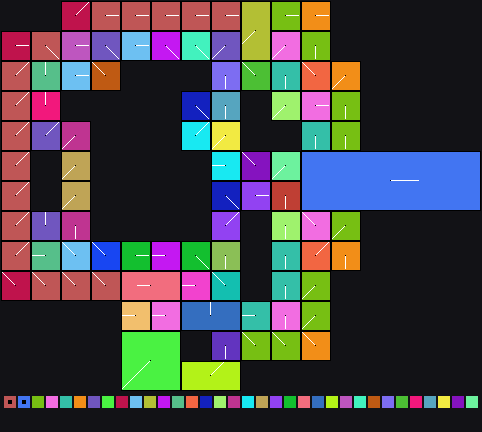

Source data for this figure (header and first rows):
x	y	tile	tiledef	subx	suby	w48	b54	b55	w16	w18	w20	w22	q24	q32	q40	w50	path
0	0	0x0	0x0	0	0	0	0	0	0	0	0	0	0x0	0x0	0x0	0	
1	0	0x0	0x0	0	0	0	0	0	0	0	0	0	0x0	0x0	0x0	0	
2	0	0x0	0x0	0	0	0	0	0	0	0	0	0	0x0	0x0	0x0	0	
3	0	0x0	0x0	0	0	0	0	0	0	0	0	0	0x0	0x0	0x0	0	
4	0	0x0	0x0	0	0	0	0	0	0	0	0	0	0x0	0x0	0x0	0	
5	0	0x0	0x0	0	0	0	0	0	0	0	0	0	0x0	0x0	0x0	0	
6	0	0x11	0x11	0	0	0	7	0	0	0	0	0	0x0	0x0	0x0	0	Metadata/Terrain/Beach/SmallCliffsToWate…
7	0	0x11	0x11	1	0	0	7	0	0	0	0	0	0x0	0x0	0x0	0	Metadata/Terrain/Beach/SmallCliffsToWate…
8	0	0x11	0x11	2	0	0	7	0	0	0	0	0	0x0	0x0	0x0	0	Metadata/Terrain/Beach/SmallCliffsToWate…
9	0	0x1a	0x1a	0	0	0	0	0	0	0	0	0	0x0	0x0	0x0	0	Metadata/Terrain/Beach/SmallCliffsToWate…
10	0	0x1a	0x1a	1	0	0	0	0	0	0	0	0	0x0	0x0	0x0	0	Metadata/Terrain/Beach/SmallCliffsToWate…
11	0	0x1a	0x1a	2	0	0	0	0	0	0	0	0	0x0	0x0	0x0	0	Metadata/Terrain/Beach/SmallCliffsToWate…
12	0	0x1f	0x1f	0	0	0	0	0	0	0	0	0	0x0	0x0	0x0	0	Metadata/Terrain/Beach/SmallCliffsToWate…
13	0	0x1f	0x1f	1	0	0	0	0	0	0	0	0	0x0	0x0	0x0	0	Metadata/Terrain/Beach/SmallCliffsToWate…
14	0	0x1f	0x1f	2	0	0	0	0	0	0	0	0	0x0	0x0	0x0	0	Metadata/Terrain/Beach/SmallCliffsToWate…
15	0	0x25	0x25	0	0	0	0	0	0	0	0	0	0x0	0x0	0x0	0	Metadata/Terrain/Beach/SmallCliffsToWate…
16	0	0x25	0x25	1	0	0	0	0	0	0	0	0	0x0	0x0	0x0	0	Metadata/Terrain/Beach/SmallCliffsToWate…
17	0	0x25	0x25	2	0	0	0	0	0	0	0	0	0x0	0x0	0x0	0	Metadata/Terrain/Beach/SmallCliffsToWate…
18	0	0x29	0x29	0	0	0	0	0	0	0	0	0	0x0	0x0	0x0	0	Metadata/Terrain/Beach/SmallCliffsToWate…
19	0	0x29	0x29	1	0	0	0	0	0	0	0	0	0x0	0x0	0x0	0	Metadata/Terrain/Beach/SmallCliffsToWate…
20	0	0x29	0x29	2	0	0	0	0	0	0	0	0	0x0	0x0	0x0	0	Metadata/Terrain/Beach/SmallCliffsToWate…
21	0	0x31	0x31	0	0	0	0	0	0	0	0	0	0x0	0x0	0x0	0	Metadata/Terrain/Beach/SmallCliffsToWate…
22	0	0x31	0x31	1	0	0	0	0	0	0	0	0	0x0	0x0	0x0	0	Metadata/Terrain/Beach/SmallCliffsToWate…
23	0	0x31	0x31	2	0	0	0	0	0	0	0	0	0x0	0x0	0x0	0	Metadata/Terrain/Beach/SmallCliffsToWate…
24	0	0x3c	0x3c	0	0	0	5	0	0	0	0	0	0x0	0x0	0x0	0	Metadata/Terrain/Beach/SmallCliffsToWate…
25	0	0x3c	0x3c	1	0	0	5	0	0	0	0	0	0x0	0x0	0x0	0	Metadata/Terrain/Beach/SmallCliffsToWate…
26	0	0x3c	0x3c	2	0	0	5	0	0	0	0	0	0x0	0x0	0x0	0	Metadata/Terrain/Beach/SmallCliffsToWate…
27	0	0x42	0x42	0	0	0	0	0	0	0	0	0	0x0	0x0	0x0	0	Metadata/Terrain/Beach/Shoreline/beachto…
28	0	0x42	0x42	1	0	0	0	0	0	0	0	0	0x0	0x0	0x0	0	Metadata/Terrain/Beach/Shoreline/beachto…
29	0	0x42	0x42	2	0	0	0	0	0	0	0	0	0x0	0x0	0x0	0	Metadata/Terrain/Beach/Shoreline/beachto…
30	0	0x4d	0x4d	0	0	0	0	0	0	0	0	0	0x0	0x0	0x0	0	Metadata/Terrain/Beach/Shoreline/beachto…
31	0	0x4d	0x4d	1	0	0	0	0	0	0	0	0	0x0	0x0	0x0	0	Metadata/Terrain/Beach/Shoreline/beachto…
32	0	0x4d	0x4d	2	0	0	0	0	0	0	0	0	0x0	0x0	0x0	0	Metadata/Terrain/Beach/Shoreline/beachto…
33	0	0x0	0x0	0	0	0	0	0	0	0	0	0	0x0	0x0	0x0	0	
34	0	0x0	0x0	0	0	0	0	0	0	0	0	0	0x0	0x0	0x0	0	
35	0	0x0	0x0	0	0	0	0	0	0	0	0	0	0x0	0x0	0x0	0	
36	0	0x0	0x0	0	0	0	0	0	0	0	0	0	0x0	0x0	0x0	0	
37	0	0x0	0x0	0	0	0	0	0	0	0	0	0	0x0	0x0	0x0	0	
38	0	0x0	0x0	0	0	0	0	0	0	0	0	0	0x0	0x0	0x0	0	
39	0	0x0	0x0	0	0	0	0	0	0	0	0	0	0x0	0x0	0x0	0	
40	0	0x0	0x0	0	0	0	0	0	0	0	0	0	0x0	0x0	0x0	0	
41	0	0x0	0x0	0	0	0	0	0	0	0	0	0	0x0	0x0	0x0	0	
42	0	0x0	0x0	0	0	0	0	0	0	0	0	0	0x0	0x0	0x0	0	
43	0	0x0	0x0	0	0	0	0	0	0	0	0	0	0x0	0x0	0x0	0	
44	0	0x0	0x0	0	0	0	0	0	0	0	0	0	0x0	0x0	0x0	0	
45	0	0x0	0x0	0	0	0	0	0	0	0	0	0	0x0	0x0	0x0	0	
46	0	0x0	0x0	0	0	0	0	0	0	0	0	0	0x0	0x0	0x0	0	
47	0	0x0	0x0	0	0	0	0	0	0	0	0	0	0x0	0x0	0x0	0	
0	1	0x0	0x0	0	0	0	0	0	0	0	0	0	0x0	0x0	0x0	0	
1	1	0x0	0x0	0	0	0	0	0	0	0	0	0	0x0	0x0	0x0	0	
2	1	0x0	0x0	0	0	0	0	0	0	0	0	0	0x0	0x0	0x0	0	
3	1	0x0	0x0	0	0	0	0	0	0	0	0	0	0x0	0x0	0x0	0	
4	1	0x0	0x0	0	0	0	0	0	0	0	0	0	0x0	0x0	0x0	0	
5	1	0x0	0x0	0	0	0	0	0	0	0	0	0	0x0	0x0	0x0	0	
6	1	0x11	0x11	0	1	0	7	0	0	0	0	0	0x0	0x0	0x0	0	Metadata/Terrain/Beach/SmallCliffsToWate…
7	1	0x11	0x11	1	1	0	7	0	0	0	0	0	0x0	0x0	0x0	0	Metadata/Terrain/Beach/SmallCliffsToWate…
8	1	0x11	0x11	2	1	0	7	0	0	0	0	0	0x0	0x0	0x0	0	Metadata/Terrain/Beach/SmallCliffsToWate…
9	1	0x1a	0x1a	0	1	0	0	0	0	0	0	0	0x0	0x0	0x0	0	Metadata/Terrain/Beach/SmallCliffsToWate…
10	1	0x1a	0x1a	1	1	0	0	0	0	0	0	0	0x0	0x0	0x0	0	Metadata/Terrain/Beach/SmallCliffsToWate…
11	1	0x1a	0x1a	2	1	0	0	0	0	0	0	0	0x0	0x0	0x0	0	Metadata/Terrain/Beach/SmallCliffsToWate…
... 1,812 more rows
